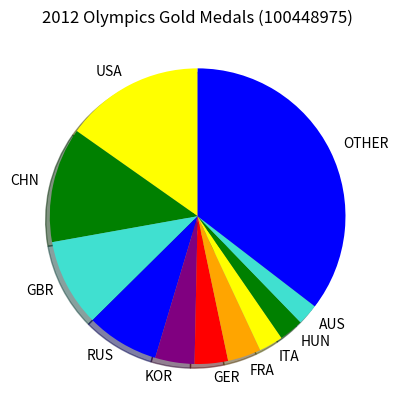

Reproduce this figure in Python.
#Matthew McCormick
#100448975
import numpy as np
import matplotlib.pyplot as plt

colors = ['yellow', 'green', 'turquoise', 'blue', 'purple', 'red', 'orange']

countries = ['USA', 'CHN', 'GBR', 'RUS', 'KOR', 'GER', 'FRA', 'ITA', 'HUN', 'AUS', 'OTHER']

values = [46, 38, 29, 24, 13, 11, 11, 8, 8, 7, 107]

plt.pie(values, labels=countries, colors=colors, shadow=True, startangle=90)
plt.title('2012 Olympics Gold Medals (100448975)')
                                                                                   
plt.show()

